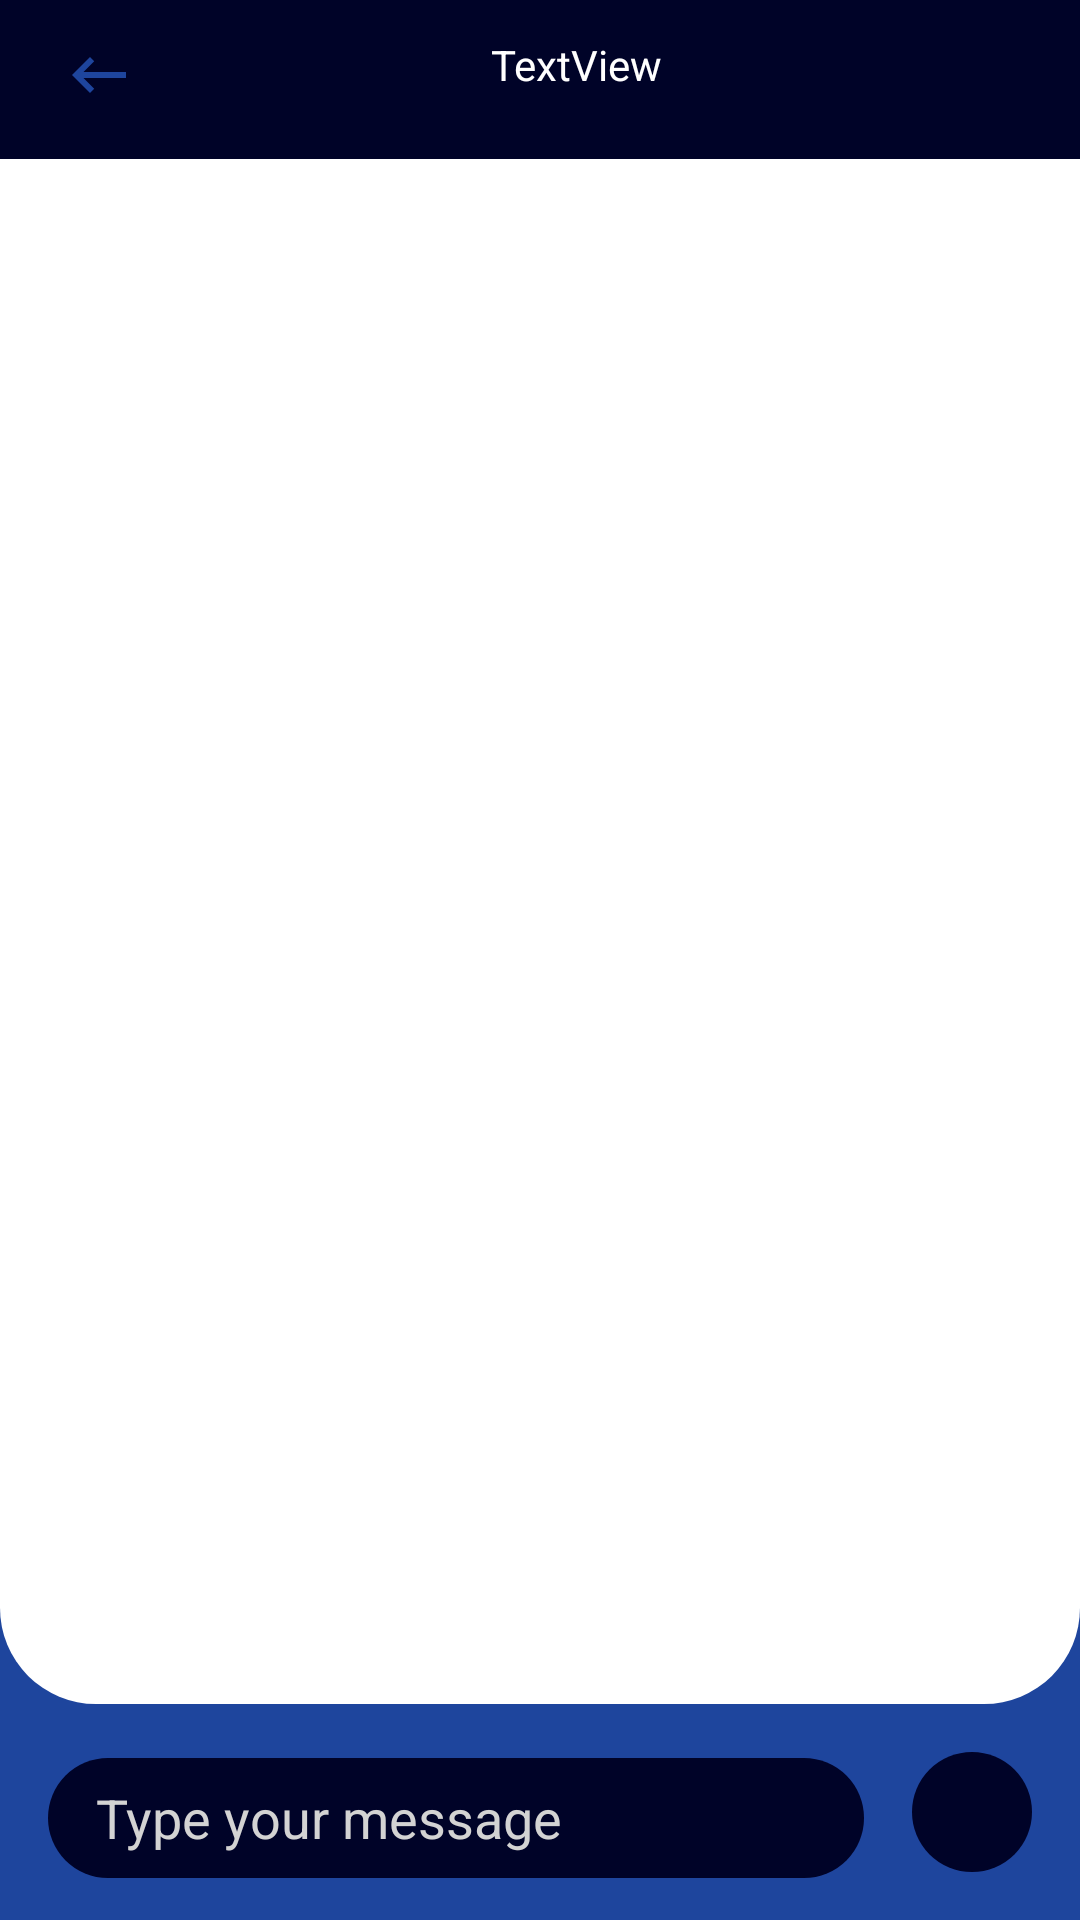

The Android layout XML behind this screen, and the referenced resources:
<!-- AndroidManifest.xml: application theme Theme.AwaazeBezuban -->
<!-- res/layout/activity_chat.xml -->
<?xml version="1.0" encoding="utf-8"?>
<androidx.constraintlayout.widget.ConstraintLayout xmlns:android="http://schemas.android.com/apk/res/android"
    xmlns:app="http://schemas.android.com/apk/res-auto"
    xmlns:tools="http://schemas.android.com/tools"
    android:layout_width="match_parent"
    android:layout_height="match_parent"
    android:background="@color/awaz_color"
    tools:context=".Chat">



    <View
        android:layout_width="match_parent"
        android:layout_height="0dp"
        android:id="@+id/viewBackground"
        android:layout_marginBottom="16dp"
        android:background="@drawable/chat_background_top"
        app:layout_constraintBottom_toTopOf="@id/frameLayout"
        app:layout_constraintTop_toTopOf="parent"/>


    <View
        android:layout_width="match_parent"
        android:layout_height="55dp"
        android:background="@color/chat_background_color"
        app:layout_constraintBottom_toTopOf="@+id/chat_rv"
        app:layout_constraintEnd_toEndOf="parent"
        app:layout_constraintStart_toStartOf="parent"
        app:layout_constraintTop_toTopOf="parent"></View>


        <androidx.appcompat.widget.AppCompatImageView
            android:id="@+id/message_back_btn"
            android:layout_width="wrap_content"
            android:layout_height="wrap_content"
            android:layout_marginStart="16dp"
            android:layout_marginTop="8dp"
            android:padding="5dp"
            android:onClick="message_back"
            android:foreground="?android:attr/selectableItemBackground"
            android:src="@drawable/ic_baseline_keyboard_backspace_24"
            app:layout_constraintStart_toStartOf="parent"
            app:layout_constraintTop_toTopOf="parent" />


    <androidx.recyclerview.widget.RecyclerView
        android:id="@+id/chat_rv"
        android:layout_width="match_parent"
        android:layout_height="0dp"
        android:layout_marginTop="8dp"
        android:clipToPadding="false"
        android:orientation="vertical"

        android:padding="10dp"
        android:visibility="visible"
        app:layoutManager="androidx.recyclerview.widget.LinearLayoutManager"
        app:layout_constraintBottom_toBottomOf="@+id/viewBackground"
        app:layout_constraintTop_toBottomOf="@+id/message_back_btn" />


        <androidx.appcompat.widget.AppCompatImageView
            android:id="@+id/user_info_img"
            android:layout_width="wrap_content"
            android:layout_height="wrap_content"
            android:layout_marginTop="8dp"
            android:layout_marginEnd="16dp"
            android:padding="5dp"
            android:onClick="user_info"
            android:src="@drawable/ic_baseline_info_24"
            android:tint="@color/awaz_color"
            app:layout_constraintEnd_toEndOf="parent"
            app:layout_constraintTop_toTopOf="parent" />


    <FrameLayout
        android:id="@+id/frameLayout"
        android:layout_width="40dp"
        android:layout_height="40dp"
        android:layout_marginEnd="16dp"
        android:layout_marginBottom="16dp"
        android:background="@drawable/background_chat_input"
        app:layout_constraintBottom_toBottomOf="parent"
        app:layout_constraintEnd_toEndOf="parent">

        <androidx.appcompat.widget.AppCompatImageView
            android:id="@+id/chat_send_btn"
            android:layout_width="match_parent"
            android:layout_height="match_parent"
            android:layout_marginStart="4dp"
            android:layout_marginLeft="4dp"
            android:padding="8dp"
            android:src="@drawable/ic_baseline_send_24"
            android:tint="@color/white" />

    </FrameLayout>


    <EditText
        android:id="@+id/type_message_edTxt"
        android:layout_width="0dp"
        android:layout_height="40dp"
        android:layout_marginStart="16dp"
        android:layout_marginEnd="16dp"
        android:layout_marginBottom="14sp"
        android:background="@drawable/background_chat_input"
        android:hint="@string/type_your_message"
        android:imeOptions="actionDone"
        android:importantForAutofill="no"
        android:inputType="text"
        android:paddingStart="16dp"
        android:paddingEnd="16dp"
        android:textColor="@color/white"
        android:textColorHint="@color/awaz_grey_font"
        app:layout_constraintBottom_toBottomOf="parent"
        app:layout_constraintEnd_toStartOf="@+id/frameLayout"
        app:layout_constraintStart_toStartOf="parent" />

    <TextView
        android:id="@+id/chat_with_username"
        android:layout_width="0dp"
        android:layout_height="wrap_content"
        android:layout_marginStart="8dp"
        android:layout_marginEnd="8dp"
        android:layout_marginTop="4dp"
        android:ellipsize="end"
        android:gravity="center"
        android:maxLines="1"
        android:text="TextView"
        android:textColor="@color/white"
        app:layout_constraintEnd_toStartOf="@+id/user_info_img"
        app:layout_constraintStart_toEndOf="@+id/message_back_btn"
        app:layout_constraintTop_toTopOf="@+id/message_back_btn" />




</androidx.constraintlayout.widget.ConstraintLayout>
<!-- resources referenced by this layout -->
<resources>
  <color name="awaz_color">#1e459d</color>
  <color name="awaz_grey_font">#D3D3D3</color>
  <color name="chat_background_color">#000328</color>
  <color name="white">#FFFFFFFF</color>
  <!-- drawable background_chat_input (drawable) -->
  <?xml version="1.0" encoding="utf-8"?>
  <shape xmlns:android="http://schemas.android.com/apk/res/android"
      android:shape="rectangle">
  
      <solid android:color="@color/chat_background_color"/>
      <corners android:radius="24dp"/>
  
  
  </shape>
  <!-- drawable chat_background_top (drawable) -->
  <?xml version="1.0" encoding="utf-8"?>
  <shape xmlns:android="http://schemas.android.com/apk/res/android"
      android:shape="rectangle">
  
      <solid android:color="@color/white"/>
  
      <corners android:bottomRightRadius="32dp"
          android:bottomLeftRadius="32dp"/>
  
  
  
  </shape>
  <!-- drawable ic_baseline_keyboard_backspace_24 (drawable) -->
  <vector xmlns:android="http://schemas.android.com/apk/res/android"
      android:width="24dp"
      android:height="24dp"
      android:viewportWidth="24"
      android:viewportHeight="24"
      >
    <path
        android:fillColor="@color/awaz_color"
        android:pathData="M21,11H6.83l3.58,-3.59L9,6l-6,6 6,6 1.41,-1.41L6.83,13H21z"/>
  </vector>
  <string name="type_your_message">Type your message</string>
  <style name="Theme.AwaazeBezuban" parent="Theme.MaterialComponents.DayNight.NoActionBar">
          
          <item name="colorPrimary">@color/purple_500</item>
          <item name="colorPrimaryVariant">@color/purple_700</item>
          <item name="colorOnPrimary">@color/white</item>
          
          <item name="colorSecondary">@color/teal_200</item>
          <item name="colorSecondaryVariant">@color/teal_700</item>
          <item name="colorOnSecondary">@color/black</item>
          
          <item name="android:statusBarColor" tools:targetApi="l">?attr/colorPrimaryVariant</item>
          
      </style>
  <color name="purple_500">#ffffff</color>
  <color name="purple_700">#ffffff</color>
  <color name="teal_200">#FF03DAC5</color>
  <color name="teal_700">#FF018786</color>
  <color name="black">#FF000000</color>
</resources>
